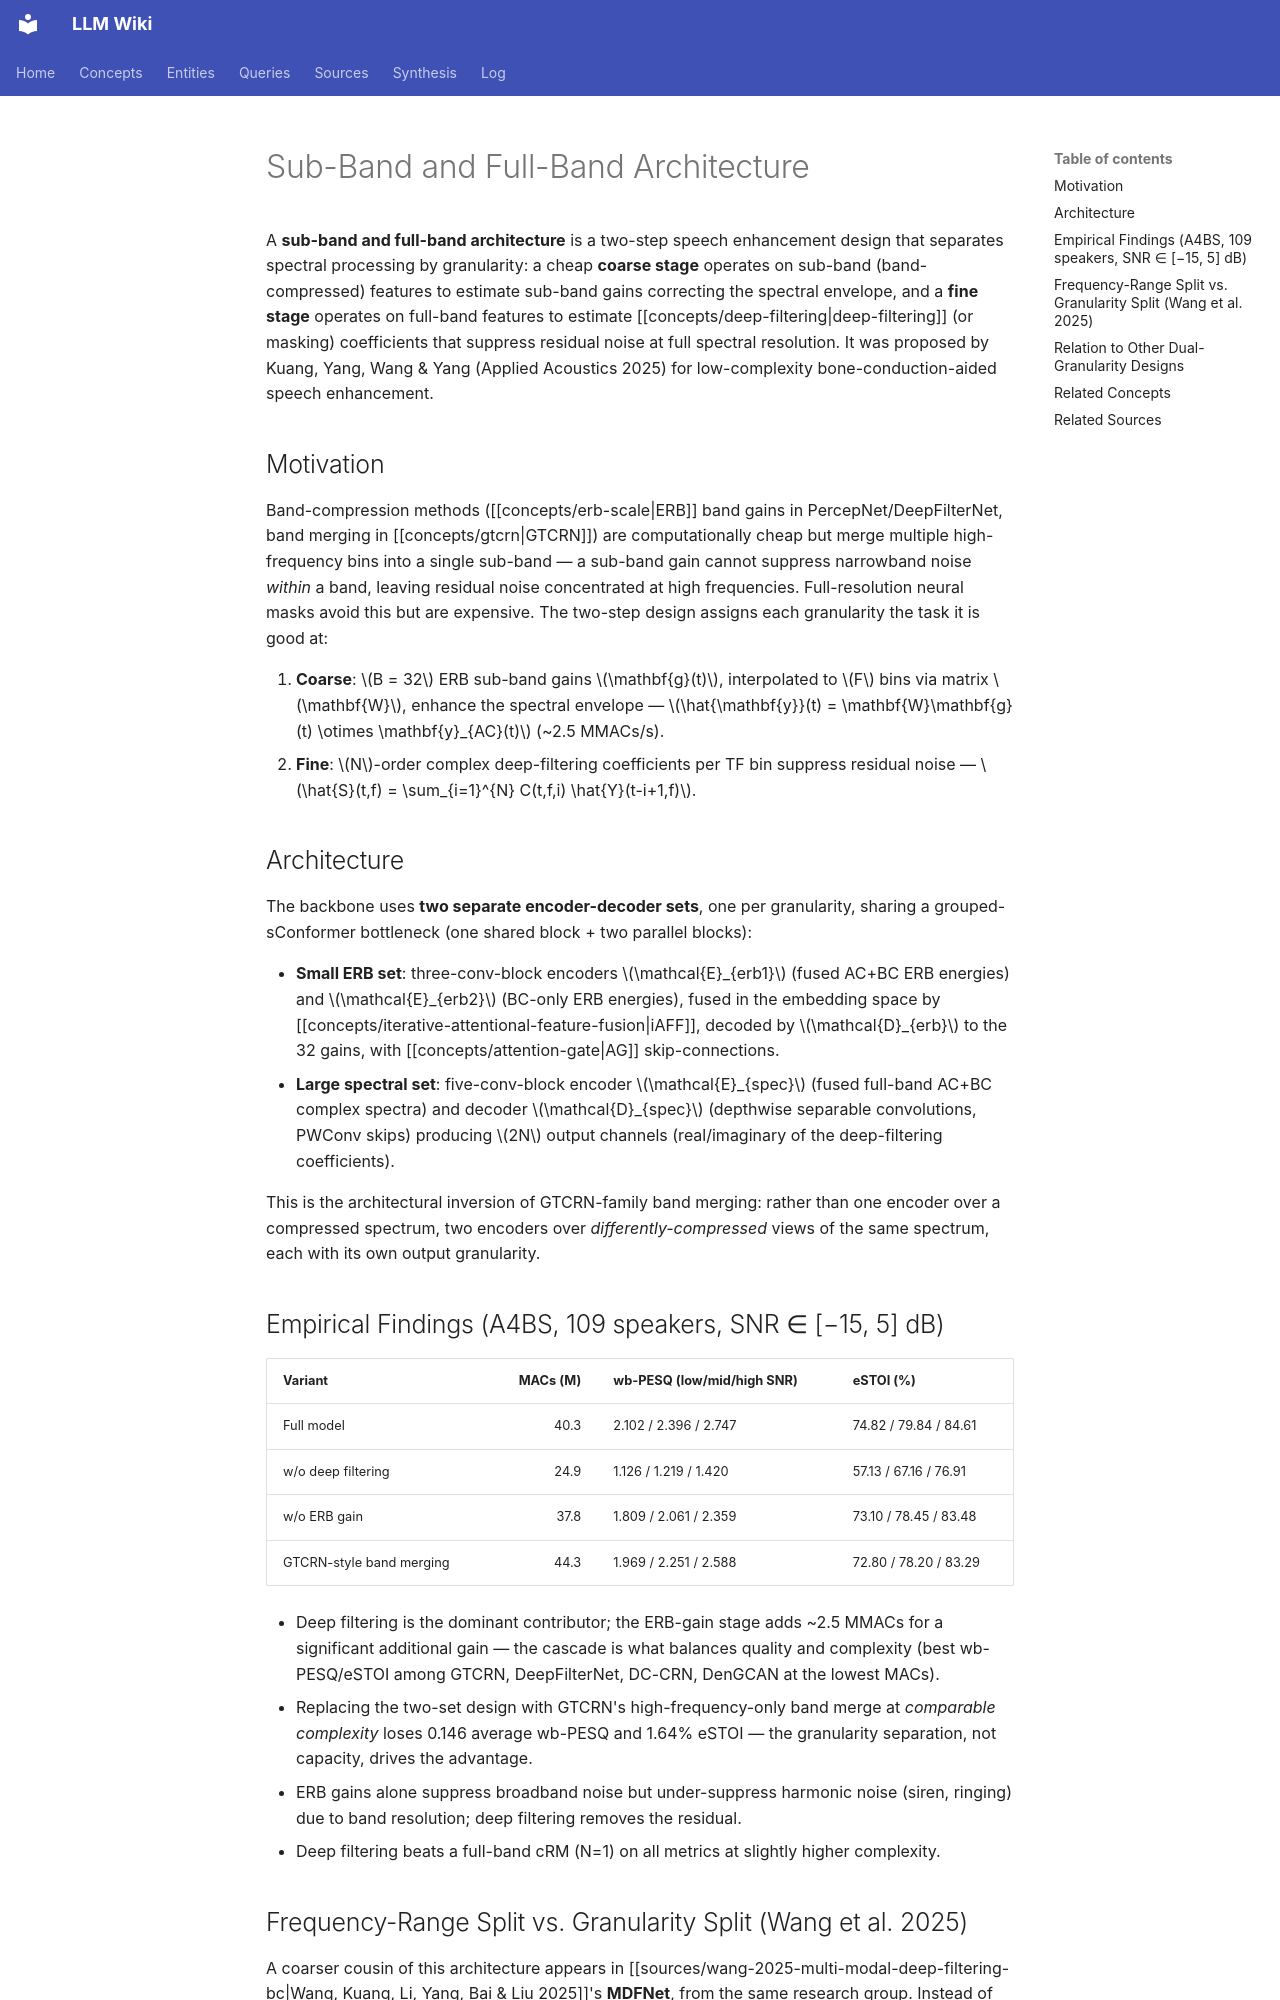

repository: proudzhu/llm-wiki · page: concepts/sub-band-full-band-architecture.html · generator: mkdocs

---
type: concept
created: 2026-11-08
updated: 2026-11-08
sources:
  - raw/papers/kuang-2025-low-complexity-bc-speech-enhancement/full-text.md
  - raw/papers/wang-2025-multi-modal-deep-filtering-bc/full-text.md
tags:
  - speech-enhancement
  - bone-conduction
  - lightweight-network
  - deep-filtering
  - erb-scale
  - architecture
---

# Sub-Band and Full-Band Architecture

A **sub-band and full-band architecture** is a two-step speech enhancement design that separates spectral processing by granularity: a cheap **coarse stage** operates on sub-band (band-compressed) features to estimate sub-band gains correcting the spectral envelope, and a **fine stage** operates on full-band features to estimate [[concepts/deep-filtering|deep-filtering]] (or masking) coefficients that suppress residual noise at full spectral resolution. It was proposed by Kuang, Yang, Wang & Yang (Applied Acoustics 2025) for low-complexity bone-conduction-aided speech enhancement.

## Motivation

Band-compression methods ([[concepts/erb-scale|ERB]] band gains in PercepNet/DeepFilterNet, band merging in [[concepts/gtcrn|GTCRN]]) are computationally cheap but merge multiple high-frequency bins into a single sub-band — a sub-band gain cannot suppress narrowband noise *within* a band, leaving residual noise concentrated at high frequencies. Full-resolution neural masks avoid this but are expensive. The two-step design assigns each granularity the task it is good at:

1. **Coarse**: $B = 32$ ERB sub-band gains $\mathbf{g}(t)$, interpolated to $F$ bins via matrix $\mathbf{W}$, enhance the spectral envelope — $\hat{\mathbf{y}}(t) = \mathbf{W}\mathbf{g}(t) \otimes \mathbf{y}_{AC}(t)$ (~2.5 MMACs/s).
2. **Fine**: $N$-order complex deep-filtering coefficients per TF bin suppress residual noise — $\hat{S}(t,f) = \sum_{i=1}^{N} C(t,f,i) \hat{Y}(t-i+1,f)$.

## Architecture

The backbone uses **two separate encoder-decoder sets**, one per granularity, sharing a grouped-sConformer bottleneck (one shared block + two parallel blocks):

- **Small ERB set**: three-conv-block encoders $\mathcal{E}_{erb1}$ (fused AC+BC ERB energies) and $\mathcal{E}_{erb2}$ (BC-only ERB energies), fused in the embedding space by [[concepts/iterative-attentional-feature-fusion|iAFF]], decoded by $\mathcal{D}_{erb}$ to the 32 gains, with [[concepts/attention-gate|AG]] skip-connections.
- **Large spectral set**: five-conv-block encoder $\mathcal{E}_{spec}$ (fused full-band AC+BC complex spectra) and decoder $\mathcal{D}_{spec}$ (depthwise separable convolutions, PWConv skips) producing $2N$ output channels (real/imaginary of the deep-filtering coefficients).

This is the architectural inversion of GTCRN-family band merging: rather than one encoder over a compressed spectrum, two encoders over *differently-compressed* views of the same spectrum, each with its own output granularity.

## Empirical Findings (A4BS, 109 speakers, SNR ∈ [−15, 5] dB)

| Variant | MACs (M) | wb-PESQ (low/mid/high SNR) | eSTOI (%) |
|---------|---------:|---|---|
| Full model | 40.3 | 2.102 / 2.396 / 2.747 | 74.82 / 79.84 / 84.61 |
| w/o deep filtering | 24.9 | 1.126 / 1.219 / 1.420 | 57.13 / 67.16 / 76.91 |
| w/o ERB gain | 37.8 | 1.809 / 2.061 / 2.359 | 73.10 / 78.45 / 83.48 |
| GTCRN-style band merging | 44.3 | 1.969 / 2.251 / 2.588 | 72.80 / 78.20 / 83.29 |

- Deep filtering is the dominant contributor; the ERB-gain stage adds ~2.5 MMACs for a significant additional gain — the cascade is what balances quality and complexity (best wb-PESQ/eSTOI among GTCRN, DeepFilterNet, DC-CRN, DenGCAN at the lowest MACs).
- Replacing the two-set design with GTCRN's high-frequency-only band merge at *comparable complexity* loses 0.146 average wb-PESQ and 1.64% eSTOI — the granularity separation, not capacity, drives the advantage.
- ERB gains alone suppress broadband noise but under-suppress harmonic noise (siren, ringing) due to band resolution; deep filtering removes the residual.
- Deep filtering beats a full-band cRM (N=1) on all metrics at slightly higher complexity.
